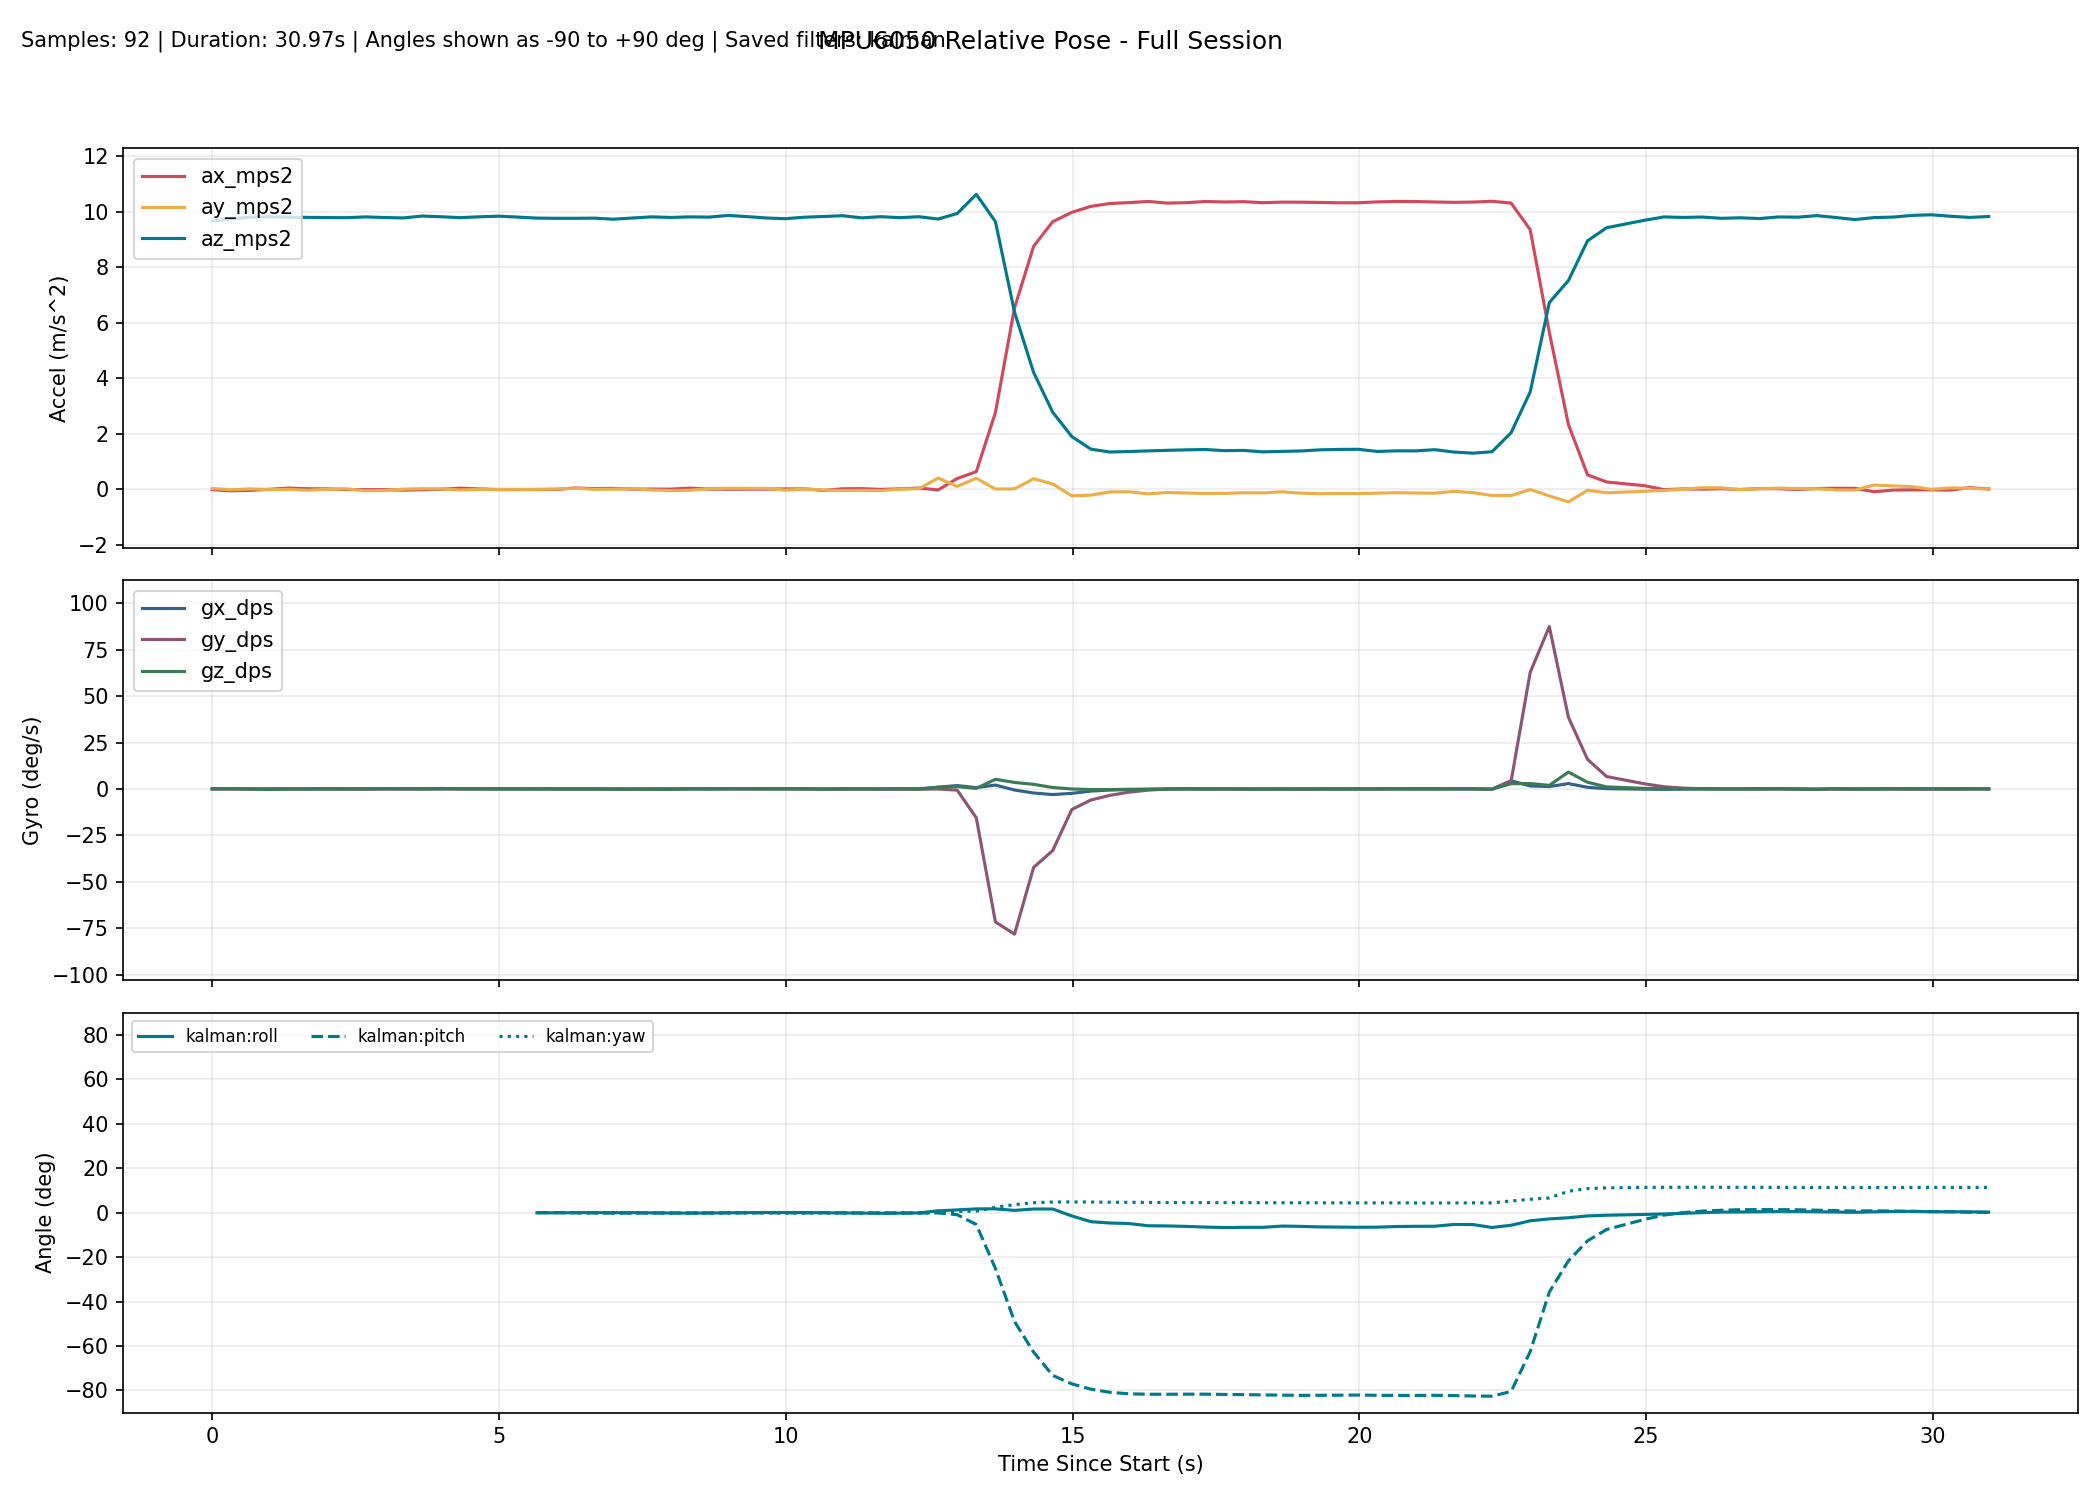

Values plotted in this chart, from the file beside it:
millis, time_s, phase, baseline_ready, ax_mps2, ay_mps2, az_mps2, gx_dps, gy_dps, gz_dps, none_roll_deg, none_pitch_deg, none_yaw_deg, complementary_roll_deg, complementary_pitch_deg, complementary_yaw_deg, kalman_roll_deg, kalman_pitch_deg, kalman_yaw_deg, mahony_roll_deg, mahony_pitch_deg, mahony_yaw_deg, madgwick_roll_deg, madgwick_pitch_deg
10300, 10.3, baseline, 0, -0.01496, 0.02694, 9.678, 0.01527, -0.03053, 0.1679, , , , , , , , , , , , , , 
10633, 10.63, baseline, 0, -0.05519, -0.01616, 9.741, 0.116, -0.02137, 0.07176, , , , , , , , , , , , , , 
10966, 10.97, baseline, 0, -0.03967, 0.01401, 9.815, -0.04977, -0.04977, -0.003359, , , , , , , , , , , , , , 
11299, 11.3, baseline, 0, -0.001863, -0.01271, 9.826, 0.04879, -0.03365, -0.2945, , , , , , , , , , , , , , 
11632, 11.63, baseline, 0, 0.04199, -0.003290, 9.811, 0.03326, -0.02262, -0.01703, , , , , , , , , , , , , , 
11965, 11.96, baseline, 0, 0.01787, -0.03543, 9.804, -0.08746, 0.08256, 0.01609, , , , , , , , , , , , , , 
12298, 12.3, baseline, 0, 0.01397, 0.000551, 9.797, 0.02914, 0.04676, 0.02934, , , , , , , , , , , , , , 
12631, 12.63, baseline, 0, -0.009135, 0.01782, 9.793, 0.08036, -0.08664, -0.03865, , , , , , , , , , , , , , 
12964, 12.96, baseline, 0, -0.01407, -0.05285, 9.822, 0.01382, -0.09878, 0.04866, , , , , , , , , , , , , , 
13297, 13.3, baseline, 0, -0.01317, -0.0452, 9.8, 0.06507, 0.02919, 0.1111, , , , , , , , , , , , , , 
13630, 13.63, baseline, 0, -0.03292, 0.002390, 9.784, -0.01977, 0.02542, 0.1406, , , , , , , , , , , , , , 
13963, 13.96, baseline, 0, -0.0164, 0.02143, 9.853, 0.08369, -0.03564, -0.007878, , , , , , , , , , , , , , 
14296, 14.3, baseline, 0, 0.000263, 0.0118, 9.827, 0.2442, 0.05445, 0.02433, , , , , , , , , , , , , , 
14629, 14.63, baseline, 0, 0.03997, -0.02221, 9.795, 0.1022, -0.06066, 0.09675, , , , , , , , , , , , , , 
14962, 14.96, baseline, 0, 0.01132, -0.007090, 9.825, 0.07754, 0.03986, 0.002061, , , , , , , , , , , , , , 
15295, 15.29, baseline, 0, -0.01163, -0.003913, 9.849, 0.02644, 0.06632, -0.02208, , , , , , , , , , , , , , 
15628, 15.63, tracking, 1, -0.01363, 0.02034, 9.804, -0.02607, 0.06317, -0.02715, 0.1475, 0.04604, 0.05125, 0.01031, 0.006162, 0.05131, -0.06568, 0.003829, 0.05135, 0.02949, 0.02269, 0.05143, 1.615, -0.5736
15961, 15.96, tracking, 1, -0.008685, -0.004433, 9.779, 0.03995, 0.08481, -0.006280, 0.002667, 0.01726, 0.04921, 0.004594, 0.03003, 0.04923, -0.07277, 0.026, 0.04924, 0.0151, 0.04856, 0.04933, -2.18, -0.3149
16294, 16.29, tracking, 1, -0.006706, 0.01008, 9.771, -0.01608, 0.08431, -0.05289, 0.08775, 0.005707, 0.03157, -0.003370, 0.04843, 0.03163, -0.06469, 0.03747, 0.03162, 0.01516, 0.06181, 0.03174, 1.62, -0.5564
16627, 16.63, tracking, 1, 0.04436, 0.03887, 9.771, -0.001851, 0.0154, -0.0578, 0.2566, -0.2937, 0.01218, 0.01921, -0.000347, 0.01251, -0.000361, -0.06313, 0.01245, 0.07617, -0.05201, 0.01259, -0.4694, -3.743
16960, 16.96, tracking, 1, 0.02457, -0.002769, 9.777, 0.07712, 0.01074, -0.1239, 0.01246, -0.1776, -0.029, 0.02415, -0.0257, -0.02873, -0.002346, -0.1104, -0.02877, 0.06192, -0.09077, -0.02862, 1.394, -0.3952
17293, 17.29, tracking, 1, 0.03102, 0.003561, 9.739, 0.003368, -0.1331, -0.07245, 0.04965, -0.216, -0.05313, 0.01307, -0.09375, -0.05286, -0.0124, -0.1915, -0.05283, 0.04025, -0.1774, -0.05274, -0.2049, -3.901
17626, 17.63, tracking, 1, 0.003428, 0.0219, 9.781, -0.04904, -0.03492, -0.1389, 0.157, -0.05363, -0.09931, 0.004980, -0.09946, -0.09912, 0.000713, -0.1768, -0.0991, 0.04416, -0.1484, -0.09907, 1.39, -0.4544
17959, 17.96, tracking, 1, 0.006758, -0.02536, 9.823, -0.005873, 0.05931, -0.1563, -0.1192, -0.07294, -0.1513, -0.0311, -0.08055, -0.1512, -0.06027, -0.1444, -0.1512, -0.03084, -0.1041, -0.151, -1.987, -2.211
18292, 18.29, tracking, 1, 0.003781, -0.0457, 9.802, -0.05731, 0.01456, -0.177, -0.2383, -0.05559, -0.2103, -0.09421, -0.07459, -0.2101, -0.1576, -0.1231, -0.2101, -0.1377, -0.08382, -0.2099, 1.342, -0.3759
18625, 18.62, tracking, 1, 0.04138, -0.03516, 9.822, -0.009184, 0.1249, 0.05285, -0.1763, -0.2749, -0.193, -0.125, -0.07112, -0.1926, -0.2029, -0.1463, -0.1925, -0.1724, -0.1064, -0.1923, -0.9771, -3.366
18958, 18.96, tracking, 1, 0.006136, 0.01934, 9.813, -0.08154, 0.1278, 0.06694, 0.1417, -0.06934, -0.1708, -0.124, -0.03649, -0.1704, -0.1562, -0.1053, -0.1703, -0.1137, -0.05209, -0.1702, 1.441, -0.3959
19291, 19.29, tracking, 1, 0.000659, 0.03539, 9.874, -0.009714, 0.09235, 0.1184, 0.2341, -0.03735, -0.1313, -0.08889, -0.01226, -0.131, -0.06757, -0.07334, -0.1309, -0.01992, -0.01701, -0.1309, 0.72, -4.112
19624, 19.62, tracking, 1, 0.002777, 0.03319, 9.833, 0.01443, 0.03694, 0.1023, 0.2221, -0.04973, -0.09716, -0.05402, -0.009230, -0.09694, 0.007519, -0.06578, -0.09681, 0.04673, -0.01623, -0.09679, 1.441, -0.3544
19957, 19.96, tracking, 1, 0.005061, 0.03231, 9.783, 0.07906, 0.01478, 0.03177, 0.2179, -0.0632, -0.08657, -0.006724, -0.01498, -0.08634, 0.08051, -0.06886, -0.08623, 0.1113, -0.02757, -0.08619, 0.7088, -4.088
20290, 20.29, tracking, 1, 0.01172, -0.03125, 9.757, 0.1507, 0.07461, -0.06058, -0.1548, -0.1024, -0.1067, -0.002142, -0.008811, -0.1065, 0.03709, -0.06877, -0.1064, 0.05414, -0.02821, -0.1063, 1.098, -0.2634
20623, 20.62, tracking, 1, 0.01295, 0.009407, 9.81, 0.1061, -0.07092, 0.01699, 0.08367, -0.1092, -0.1009, 0.02489, -0.04579, -0.1009, 0.05613, -0.106, -0.1007, 0.08054, -0.0794, -0.1007, 2.488, -3.853
20956, 20.96, tracking, 1, -0.04258, -0.02604, 9.836, -0.1179, 0.0953, -0.1352, -0.123, 0.2145, -0.1458, -0.0465, 0.01838, -0.1459, -0.04787, 0.005451, -0.1458, -0.04523, 0.04961, -0.1458, 0.9986, -0.2922
21289, 21.29, tracking, 1, 0.01708, -0.04597, 9.865, 0.05819, -0.168, 0.01921, -0.2383, -0.1328, -0.1394, -0.07466, -0.05369, -0.1394, -0.1221, -0.0735, -0.1394, -0.1089, -0.06767, -0.1394, 0.378, -4.108
21622, 21.62, tracking, 1, 0.02228, -0.03814, 9.787, 0.04618, -0.04888, -0.0198, -0.1945, -0.1639, -0.146, -0.09544, -0.08593, -0.146, -0.1726, -0.1132, -0.1459, -0.1408, -0.1166, -0.1459, 1.055, -0.3683
21955, 21.95, tracking, 1, -0.004377, -0.04937, 9.829, -0.1327, -0.06077, 0.05162, -0.2591, -0.008018, -0.1286, -0.1734, -0.09327, -0.1288, -0.2736, -0.0983, -0.1287, -0.2431, -0.1013, -0.1286, -1.237, -3.47
22288, 22.29, tracking, 1, 0.01369, 0.003594, 9.795, 0.08891, -0.08843, 0.06187, 0.04976, -0.1136, -0.1079, -0.1307, -0.1232, -0.1081, -0.2009, -0.1219, -0.1081, -0.1348, -0.1354, -0.108, 1.309, -0.6333
22621, 22.62, tracking, 1, 0.0439, 0.01903, 9.828, 0.09969, -0.1636, -0.1127, 0.1397, -0.2895, -0.1455, -0.07769, -0.1963, -0.1455, -0.1115, -0.209, -0.1456, -0.02882, -0.2418, -0.1456, 1.334, -4.5
22955, 22.95, tracking, 1, -0.02446, 0.403, 9.745, 0.933, -0.04255, 0.9122, 2.397, 0.11, 0.1593, 0.5415, -0.1646, 0.1584, 0.8434, -0.123, 0.159, 1.073, -0.1419, 0.1572, 3.477, -1.176
23288, 23.29, tracking, 1, 0.3863, 0.1041, 9.943, 1.811, -0.672, 1.258, 0.6282, -2.259, 0.5661, 1.05, -0.6758, 0.5731, 1.242, -0.9212, 0.5786, 1.505, -1.08, 0.569, 1.335, -4.088
23621, 23.62, tracking, 1, 0.6354, 0.3983, 10.64, 0.6833, -15.57, 0.265, 2.173, -3.45, 0.5894, 1.397, -5.5, 0.5534, 1.696, -5.35, 0.6703, 1.941, -7.054, 0.4948, 5.419, -9.131
23954, 23.95, tracking, 1, 2.766, 0.008828, 9.653, 2.096, -71.64, 5.19, 0.0814, -16.02, 1.334, 1.483, -27.39, 1.693, 1.713, -25.13, 2.416, 1.625, -33.93, 1.626, 4.385, -35.82
24287, 24.29, tracking, 1, 6.541, 0.01682, 6.39, -0.5905, -78.24, 3.5, 0.1894, -45.7, 2.858, 0.5962, -52.3, 2.569, 1.031, -49.01, 3.613, -0.1532, -63.89, 3.265, 4.343, -64.15
24620, 24.62, tracking, 1, 8.76, 0.3777, 4.213, -2.183, -42.28, 2.472, 5.183, -64.26, 4.553, -0.7333, -66.06, 4.421, 1.645, -62.78, 4.473, -1.623, -78.12, 4.391, 20.97, -78.9
24953, 24.95, tracking, 1, 9.649, 0.1917, 2.779, -3.035, -33.2, 0.7735, 4.045, -73.93, 2.038, -2.618, -76.63, 6.507, 1.646, -73.27, 4.795, -6.512, -87.79, 8.386, 56.33, -86.75
25286, 25.29, tracking, 1, 9.986, -0.2376, 1.9, -2.377, -11.09, -0.01579, -6.976, -79.18, 0.8987, -4.99, -80.14, 7.644, -1.482, -77.08, 4.838, -25.79, -88.52, 26.87, 70.39, -88.08
25619, 25.62, tracking, 1, 10.2, -0.2125, 1.446, -1.166, -5.967, -0.3223, -8.166, -81.88, 1.803, -6.365, -82.09, 8.177, -4.062, -79.47, 4.777, -25.18, -88.27, 25.89, 43.96, -88.26
25952, 25.95, tracking, 1, 10.31, -0.09612, 1.343, -0.5856, -3.431, -0.3488, -3.883, -82.59, 2.223, -6.368, -83.14, 8.268, -4.651, -80.89, 4.7, -13.56, -87.58, 14.1, 20.78, -87.02
26285, 26.29, tracking, 1, 10.34, -0.0898, 1.361, -0.3762, -1.748, -0.1624, -3.567, -82.52, 2.126, -6.242, -83.55, 8.327, -4.897, -81.54, 4.669, -8.288, -86.49, 8.714, 10.03, -85.02
26618, 26.62, tracking, 1, 10.38, -0.1663, 1.384, -0.1276, -0.6534, -0.2115, -6.645, -82.39, 1.687, -6.123, -83.56, 7.9, -5.902, -81.75, 4.606, -7.203, -85.35, 7.587, 1.411, -82.62
26951, 26.95, tracking, 1, 10.32, -0.1164, 1.404, 0.05431, -0.03235, -0.1167, -4.534, -82.26, 1.409, -5.701, -83.38, 7.539, -5.97, -81.75, 4.567, -5.795, -84.34, 6.199, 28.78, -83.6
27284, 27.28, tracking, 1, 10.33, -0.1353, 1.421, 0.06295, 0.1519, -0.08331, -5.233, -82.17, 1.176, -5.503, -83.16, 7.248, -6.182, -81.7, 4.537, -5.433, -83.57, 5.856, 1.593, -82.55
27617, 27.62, tracking, 1, 10.38, -0.1514, 1.434, 0.06182, -0.007923, -0.09287, -5.826, -82.13, 0.9532, -5.45, -83.01, 6.99, -6.49, -81.72, 4.507, -5.474, -83.09, 5.914, 23.05, -84.38
27950, 27.95, tracking, 1, 10.36, -0.1478, 1.391, 0.09343, -0.09019, -0.03257, -5.856, -82.34, 0.8914, -5.56, -82.94, 6.923, -6.705, -81.83, 4.5, -5.677, -82.87, 6.144, 0.236, -82.61
28283, 28.28, tracking, 1, 10.37, -0.1263, 1.402, -0.09545, -0.05898, 0.005294, -4.94, -82.31, 0.9213, -5.643, -82.86, 6.945, -6.602, -81.92, 4.506, -5.633, -82.7, 6.07, 26.92, -83.74
28616, 28.62, tracking, 1, 10.33, -0.132, 1.35, -0.0794, 0.08633, -0.1307, -5.37, -82.56, 0.5721, -5.442, -82.79, 6.574, -6.606, -82.04, 4.467, -5.368, -82.63, 5.775, -1.613, -82.75
28949, 28.95, tracking, 1, 10.35, -0.09268, 1.365, -0.03176, 0.02079, -0.06144, -3.668, -82.51, 0.4112, -5.167, -82.75, 6.401, -6.044, -82.15, 4.451, -4.796, -82.58, 5.195, 27.86, -83.24
29282, 29.28, tracking, 1, 10.35, -0.1416, 1.381, -0.08599, -0.1062, -0.01084, -5.64, -82.4, 0.4052, -5.389, -82.72, 6.397, -6.177, -82.24, 4.452, -5.26, -82.56, 5.626, -1.901, -82.79
29615, 29.61, tracking, 1, 10.34, -0.1597, 1.422, -0.002334, 0.003327, -0.05472, -6.201, -82.16, 0.2739, -5.518, -82.64, 6.254, -6.416, -82.22, 4.432, -5.6, -82.42, 5.959, 26.14, -81.82
29948, 29.95, tracking, 1, 10.33, -0.1526, 1.437, 0.01739, 0.001331, -0.04479, -5.856, -82.07, 0.1671, -5.591, -82.56, 6.137, -6.488, -82.17, 4.415, -5.721, -82.31, 6.083, -1.63, -82.69
... 33 more rows
